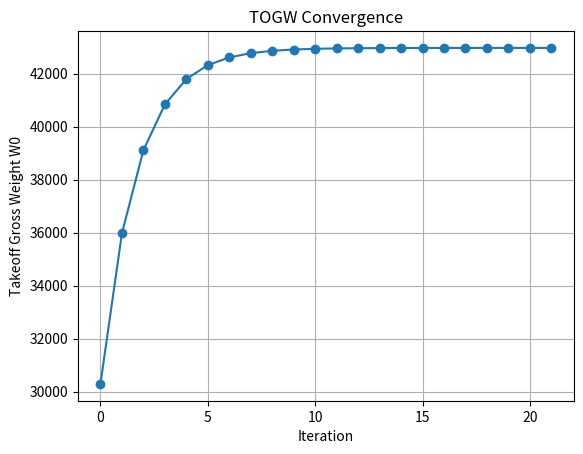
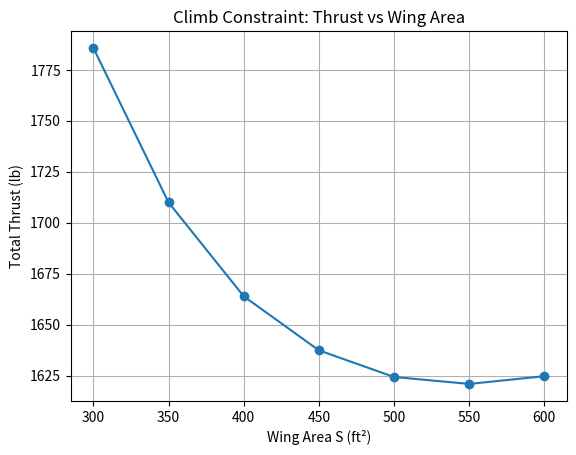
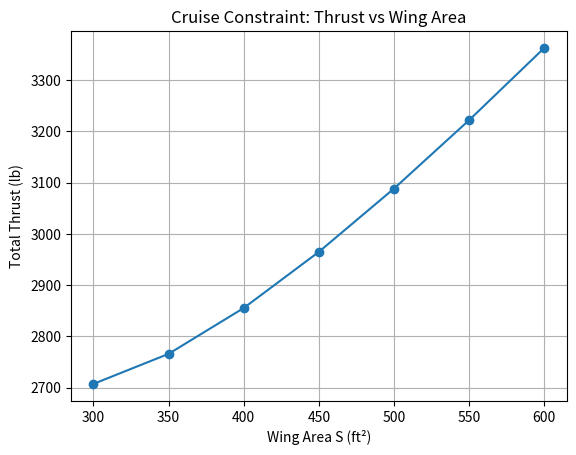
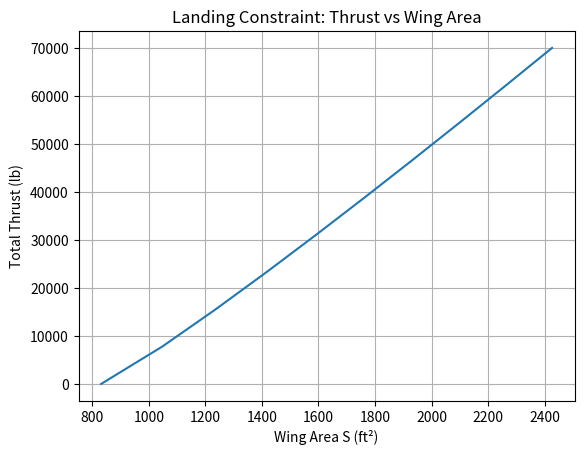

These charts were generated, in order, by the following Python code:
import numpy as np
import matplotlib.pyplot as plt
import math

S_wing = 400
S_ht = 40
S_vt = 30
S_wet_fuselage = 500
num_engines = 1
AR = 2.5

Wcrew = 400
Wpayload = 6802

L_D_max = 14
R = 2000          # nmi
c = 0.8          # 1/hr
V = 550           # nmi/hr
E = 0.333         # hr loiter

Clmax = 1.5 # Maximum coefficient of lift (this will occur right at stall - max angle of attack)
ROC = 200 # Rate of climb ft/min
V_horizontal = 500 * 1.68781  # Climb airspeed knots to ft/s
V_horizontal_min = V_horizontal * 60  # Climb airspeed in ft/min
Climb_Gradient = ROC / V_horizontal_min # Climb gradient
Climb_Cd0 = 0.01696 # Climb drag coefficient (I just used the openVSP value again)
e = 0.8 # Oswald efficiency factor (typical value for fighters)
Ks = 1.8 # Stall speed factor 
K = 1/(math.pi*e*AR) # Induced drag factor
rhoTropicalDay = 0.00219 # Air density at sea level on a tropical day in slugs/ft^3 (for launch constraint)
maxLandSpeed = 202.6 # Max landing speed in feet per second 



def Climb_Constraint(Ks, K, Climb_Cd0, Clmax, Climb_Gradient):
    Climb_Intial = ((Ks**2*Climb_Cd0)/(Clmax))+((K*((Clmax)/Ks**2))+((Climb_Gradient)))
    Climb_Constraint = Climb_Intial*((1/.8)*(1/.99)) # Adjusting for fuel fractions and thrust reduction
    return Climb_Constraint

# Landing Constraint finds wing loading for landing weights lbf,speeds ft/s, density slug/ft^3
def Landing_Constraint(GTOW,landWeight,maxLandSpeed,CLmaxLand,density):
    S_land = 2*landWeight/(density*((maxLandSpeed/1.15)**2)*CLmaxLand)
    landWingLoading = GTOW/S_land
    return landWingLoading

def calc_e_w(T0):
    Wdry=.521*T0**.9
    woil=.082*T0**.65
    wrev=.034*T0
    wcontrol=.26*T0**.5
    wstart=9.33*(Wdry/1000)**1.078
    weng=Wdry+woil+wrev+wcontrol+wstart
    return weng

def calc_empty_w(S_wing, S_ht, S_vt, S_wet_fuselage, TOGW, T0, num_engines):
    Wwing=S_wing*19
    wht=S_ht*4
    wvt=S_vt*5.3
    wfus=S_wet_fuselage*4.8
    Wlg=.033*TOGW
    Engw=calc_e_w(T0)
    Wengines=Engw*num_engines*1.3
    Wall=.17*TOGW
    Wempt=Wwing+wht+wvt+wfus+Wlg+Wengines+Wall
    return Wempt

def calc_wf(L_D_max, R, E, c, V):
    Ld=.94*L_D_max
    cruise = np.exp((-R * c) / (V * Ld))
    loiter = np.exp((-E * c) / (Ld))
    warmup   = 0.99
    taxi = .99
    takeoff  = 0.99
    climb    = 0.96
    combat   = 0.94
    descent  = 0.99
    landing  = 0.995
    goaround = 0.99
    FinalFuel= cruise*loiter*warmup*taxi*takeoff*climb*combat*descent*landing*goaround
    TotalFuel=(1-FinalFuel)*1.06
    return TotalFuel

def innerloopweight(TOGW_guess, S_wing, S_ht, S_vt, S_wet_fuselage, num_engines, Wcrew, Wpayload, T0, err=1e-6, max_iter=200):
    W0_history = []
    delta = np.inf
    it = 0

    while delta > err and it < max_iter:
        TotalFuel = calc_wf(L_D_max, R, E, c, V)
        W_fuel = TotalFuel*TOGW_guess

        Wempt=calc_empty_w(S_wing, S_ht, S_vt, S_wet_fuselage, TOGW_guess, T0, num_engines)

        W0_new = Wempt+Wcrew+Wpayload+W_fuel
        W0_history.append(W0_new)

        delta=abs(W0_new-TOGW_guess)/max(abs(W0_new), 1e-9)

        TOGW_guess = W0_new
        it += 1
        
    converged = (delta <= err)
    return TOGW_guess, converged, it, np.array(W0_history)
    
W0, conv, it, hist = innerloopweight(
    TOGW_guess=20000,
    S_wing=S_wing,
    S_ht=S_ht,
    S_vt=S_vt,
    S_wet_fuselage=S_wet_fuselage,
    num_engines=num_engines,
    Wcrew=Wcrew,
    Wpayload=Wpayload,
    T0=5000
)

plt.figure()
plt.plot(hist, marker='o')
plt.xlabel("Iteration")
plt.ylabel("Takeoff Gross Weight W0")
plt.title("TOGW Convergence")
plt.grid(True)
plt.show()

def outer_loop_thrust_for_climb_constraint(S_grid, TOGW_guss_init, T_total_guess_init, num_engines, S_ht, S_vt, S_wet_fuselage, Wcrew, Wpayload, coef_1_climb_constraint, coef_2_climb_constraint, tol_T_rel=1e-3, max_iter_T = 100, relax=1):
    T_total_converged = []
    W0_converged = []
    iter_counts = []
    T_total_history_allS = []

    for S_wing in S_grid:

        T_total = T_total_guess_init
        T_hist = []

        for k in range(max_iter_T):
            T0 = T_total / num_engines
            W_0, wconv, it_w, W0_hist = innerloopweight(TOGW_guss_init, S_wing, S_ht, S_vt, S_wet_fuselage, num_engines, Wcrew, Wpayload, T0)

            WS = W_0 / S_wing
            TW_req = coef_1_climb_constraint / WS + coef_2_climb_constraint*WS
            T_req = TW_req * W_0
            T_hist.append(T_total)

            if abs(T_req - T_total) / max(abs(T_total), 1e-9) < tol_T_rel:
                T_total = T_req
                break

            T_total = (1-relax)*T_total +relax*T_req

        T_total_converged.append(T_total)
        W0_converged.append(W_0)
        iter_counts.append(k+1)
        T_total_history_allS.append(T_hist)

    return (np.array(T_total_converged), np.array(W0_converged), np.array(iter_counts), T_total_history_allS, W_0, wconv, it_w, W0_hist)


V_fts = V * 6076.12 / 3600.0     
rho_cruise = 0.0009              
q_cruise = 0.5 * rho_cruise * V_fts**2
CD0_cruise = 0.00696             

def cruise_constraint_TW_req(WS, q_cruise, CD0_cruise, AR, e):
    k = 1.0 / (math.pi * e * AR)
    return (q_cruise * CD0_cruise) / WS + (k * WS) / q_cruise


def outer_loop_thrust_for_cruise_constraint(
    S_grid, TOGW_guss_init, T_total_guess_init,
    num_engines, S_ht, S_vt, S_wet_fuselage,
    Wcrew, Wpayload,
    q_cruise, CD0_cruise, AR, e,
    tol_T_rel=1e-3, max_iter_T=100, relax=1.0
):
    T_total_converged, W0_converged, iter_counts, T_total_history_allS = [], [], [], []

    for S_wing in S_grid:
        T_total = T_total_guess_init
        T_hist = []

        for k_it in range(max_iter_T):
            T0 = T_total / num_engines

            W_0, wconv, it_w, W0_hist = innerloopweight(
                TOGW_guss_init, S_wing, S_ht, S_vt, S_wet_fuselage,
                num_engines, Wcrew, Wpayload, T0
            )

            WS = W_0 / S_wing
            TW_req = cruise_constraint_TW_req(WS, q_cruise, CD0_cruise, AR, e)
            T_req = TW_req * W_0

            T_hist.append(T_total)

            if abs(T_req - T_total) / max(abs(T_total), 1e-9) < tol_T_rel:
                T_total = T_req
                break

            T_total = (1 - relax) * T_total + relax * T_req

        T_total_converged.append(T_total)
        W0_converged.append(W_0)
        iter_counts.append(k_it + 1)
        T_total_history_allS.append(T_hist)

    return (np.array(T_total_converged),
            np.array(W0_converged),
            np.array(iter_counts),
            T_total_history_allS)


def landing_constraint_wing_area(T_grid,TOGW_guss_init,maxLandSpeed,CLmaxLand,density):
    tolerance = 10**(-6)
    S_converged = []
    for T in T_grid:
        S_wing = 1
        delta = 2*tolerance
        while delta > tolerance:
             W_0, wconv, it_w, W0_hist = innerloopweight(TOGW_guss_init, S_wing, S_ht, S_vt, S_wet_fuselage, num_engines, Wcrew, Wpayload, T)
             fuelWeightLand = (W_0 - (calc_empty_w(S_wing,S_ht,S_vt,S_wet_fuselage,W_0,T,1) + Wcrew + Wpayload))*0.25
             landWeight =  fuelWeightLand + calc_empty_w(S_wing,S_ht,S_vt,S_wet_fuselage,W_0,T,1) + Wcrew + Wpayload
             W_Sreq = Landing_Constraint(W_0,landWeight,maxLandSpeed,CLmaxLand,density)
             Snew = W_0/W_Sreq
             delta = abs(Snew - S_wing)
             S_wing = Snew
        S_converged.append(Snew)
    return np.array(S_converged)   

S_grid = np.linspace(300, 600, 7)
T_grid = np.linspace(0,70000,10)

tconv, W0conv, iters, T_hist_allS, *_ = outer_loop_thrust_for_climb_constraint(
    S_grid=S_grid,
    TOGW_guss_init=40000,
    T_total_guess_init=20000,
    num_engines=2,
    S_ht=S_ht,
    S_vt=S_vt,
    S_wet_fuselage=S_wet_fuselage,
    Wcrew=Wcrew,
    Wpayload=Wpayload,
    coef_1_climb_constraint=0.03,
    coef_2_climb_constraint=0.0004
)

S_convereged_landing_constraint = landing_constraint_wing_area(T_grid,40000,maxLandSpeed,Clmax,rhoTropicalDay)

plt.figure()
plt.plot(S_grid, tconv, marker='o')
plt.xlabel("Wing Area S (ft²)")
plt.ylabel("Total Thrust (lb)")
plt.title("Climb Constraint: Thrust vs Wing Area")
plt.grid(True)
plt.show()

tconv_cruise, W0conv_cruise, iters_cruise, Thist_cruise = outer_loop_thrust_for_cruise_constraint(
    S_grid=S_grid,
    TOGW_guss_init=40000,
    T_total_guess_init=20000,
    num_engines=2,
    S_ht=S_ht,
    S_vt=S_vt,
    S_wet_fuselage=S_wet_fuselage,
    Wcrew=Wcrew,
    Wpayload=Wpayload,
    q_cruise=q_cruise,
    CD0_cruise=CD0_cruise,
    AR=AR,
    e=e,
    tol_T_rel=1e-3,
    max_iter_T=100,
    relax=1.0
)

plt.figure()
plt.plot(S_grid, tconv_cruise, marker='o')
plt.xlabel("Wing Area S (ft²)")
plt.ylabel("Total Thrust (lb)")
plt.title("Cruise Constraint: Thrust vs Wing Area")
plt.grid(True)
plt.show()

plt.figure()
plt.plot(S_convereged_landing_constraint,T_grid)
plt.xlabel("Wing Area S (ft²)")
plt.ylabel("Total Thrust (lb)")
plt.title("Landing Constraint: Thrust vs Wing Area")
plt.grid(True)
plt.show()
